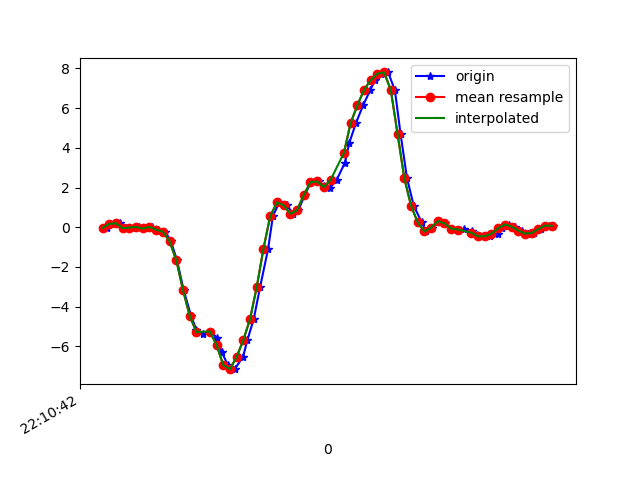

Data behind this chart, as committed beside it:
1617747042173, 442678870838040, -0.028629903, -0.10560186, -0.0035681901
1617747042198, 442678889859960, 0.1681, 0.1778, -0.009677
1617747042213, 442678908881864, 0.2011, -0.2229, 0.02575
1617747042231, 442678927928584, -0.04573, -0.0213, -0.03778
1617747042252, 442678946950488, -0.01397, 0.2524, -0.02312
1617747042269, 442678965973160, 0.01535, -0.3255, -0.0109
1617747042288, 442678984995144, -0.06162, 0.1363, -0.1135
1617747042309, 442679004041944, 0.0178, 0.256, -0.08787
1617747042326, 442679023063928, -0.1203, -0.1276, -0.09275
1617747042347, 442679042085880, -0.2253, 0.1485, -0.1294
1617747042364, 442679061107896, -0.7116, 0.2059, -0.05366
1617747042382, 442679080143416, -1.656, -0.2644, 0.08684
1617747042402, 442679099164664, -3.165, -0.3499, 0.08928
1617747042424, 442679118185912, -4.453, -0.389, 0.1259
1617747042440, 442679137231960, -5.178, -0.9999, 0.3385
1617747042459, 442679156253208, -5.372, -2.003, 0.4094
1617747042482, 442679175283416, -5.247, -2.183, 0.4399
1617747042502, 442679194305144, -5.572, -2.886, 0.3727
1617747042515, 442679213351672, -6.262, -3.394, 0.2396
1617747042534, 442679232373400, -6.936, -3.68, -0.028
1617747042554, 442679251395096, -7.142, -4.147, -0.3945
1617747042579, 442679270443864, -6.525, -4.416, -0.7329
1617747042592, 442679289465688, -5.679, -4.406, -1.048
1617747042611, 442679308487512, -4.619, -4.327, -1.263
1617747042630, 442679327534104, -3.006, -4.183, -1.341
1617747042654, 442679346555928, -1.074, -3.827, -1.398
1617747042668, 442679365568920, 0.5492, -3.399, -1.328
1617747042687, 442679384615192, 1.249, -2.857, -1.062
1617747042709, 442679403636632, 1.11, -2.091, -0.7317
1617747042729, 442679422658072, 0.68, -1.082, -0.397
1617747042744, 442679441679640, 0.8498, -0.196, -0.221
1617747042763, 442679460725912, 1.621, 0.2756, -0.1966
1617747042782, 442679479675160, 2.268, 0.6311, -0.1893
1617747042806, 442679498694296, 2.306, 1.077, -0.1599
1617747042820, 442679517738200, 2.059, 1.671, -0.06343
1617747042839, 442679536757400, 1.992, 2.211, 0.009871
1617747042858, 442679555776536, 2.375, 2.47, -0.001125
1617747042883, 442679574829720, 3.247, 2.379, -0.07321
1617747042896, 442679593874648, 4.245, 2.55, -0.2076
1617747042916, 442679612894744, 5.247, 2.948, -0.4092
1617747042937, 442679631914904, 6.131, 3.285, -0.6682
1617747042959, 442679650935064, 6.918, 3.337, -1.036
1617747042973, 442679670008664, 7.407, 3.249, -1.432
1617747042992, 442679689029528, 7.735, 3.021, -1.801
1617747043012, 442679708050456, 7.792, 2.748, -2.038
1617747043032, 442679727071384, 6.895, 2.531, -2.094
1617747043049, 442679746117016, 4.692, 2.054, -2.071
1617747043068, 442679765274510, 2.482, 1.538, -1.978
1617747043088, 442679784309838, 1.094, 1.319, -1.505
1617747043112, 442679803331086, 0.2475, 1.034, -1.181
1617747043125, 442679822377102, -0.2082, 0.8437, -1
1617747043144, 442679841398286, -0.01763, 0.8632, -0.8673
1617747043163, 442679860419598, 0.3098, 0.8571, -0.6584
1617747043182, 442679879447694, 0.1962, 0.6238, -0.5277
1617747043201, 442679898493838, -0.06895, 0.3892, -0.3725
1617747043220, 442679917515150, -0.1423, 0.2707, -0.2198
1617747043239, 442679936536590, -0.08483, 0.212, -0.06465
1617747043261, 442679955558030, -0.1765, 0.1216, 0.02942
1617747043277, 442679974614798, -0.367, 6.886502E-4, 0.08317
1617747043296, 442679993636366, -0.455, -0.0494, 0.1125
1617747043315, 442680012658062, -0.4526, -0.07628, 0.1198
... 10 more rows
